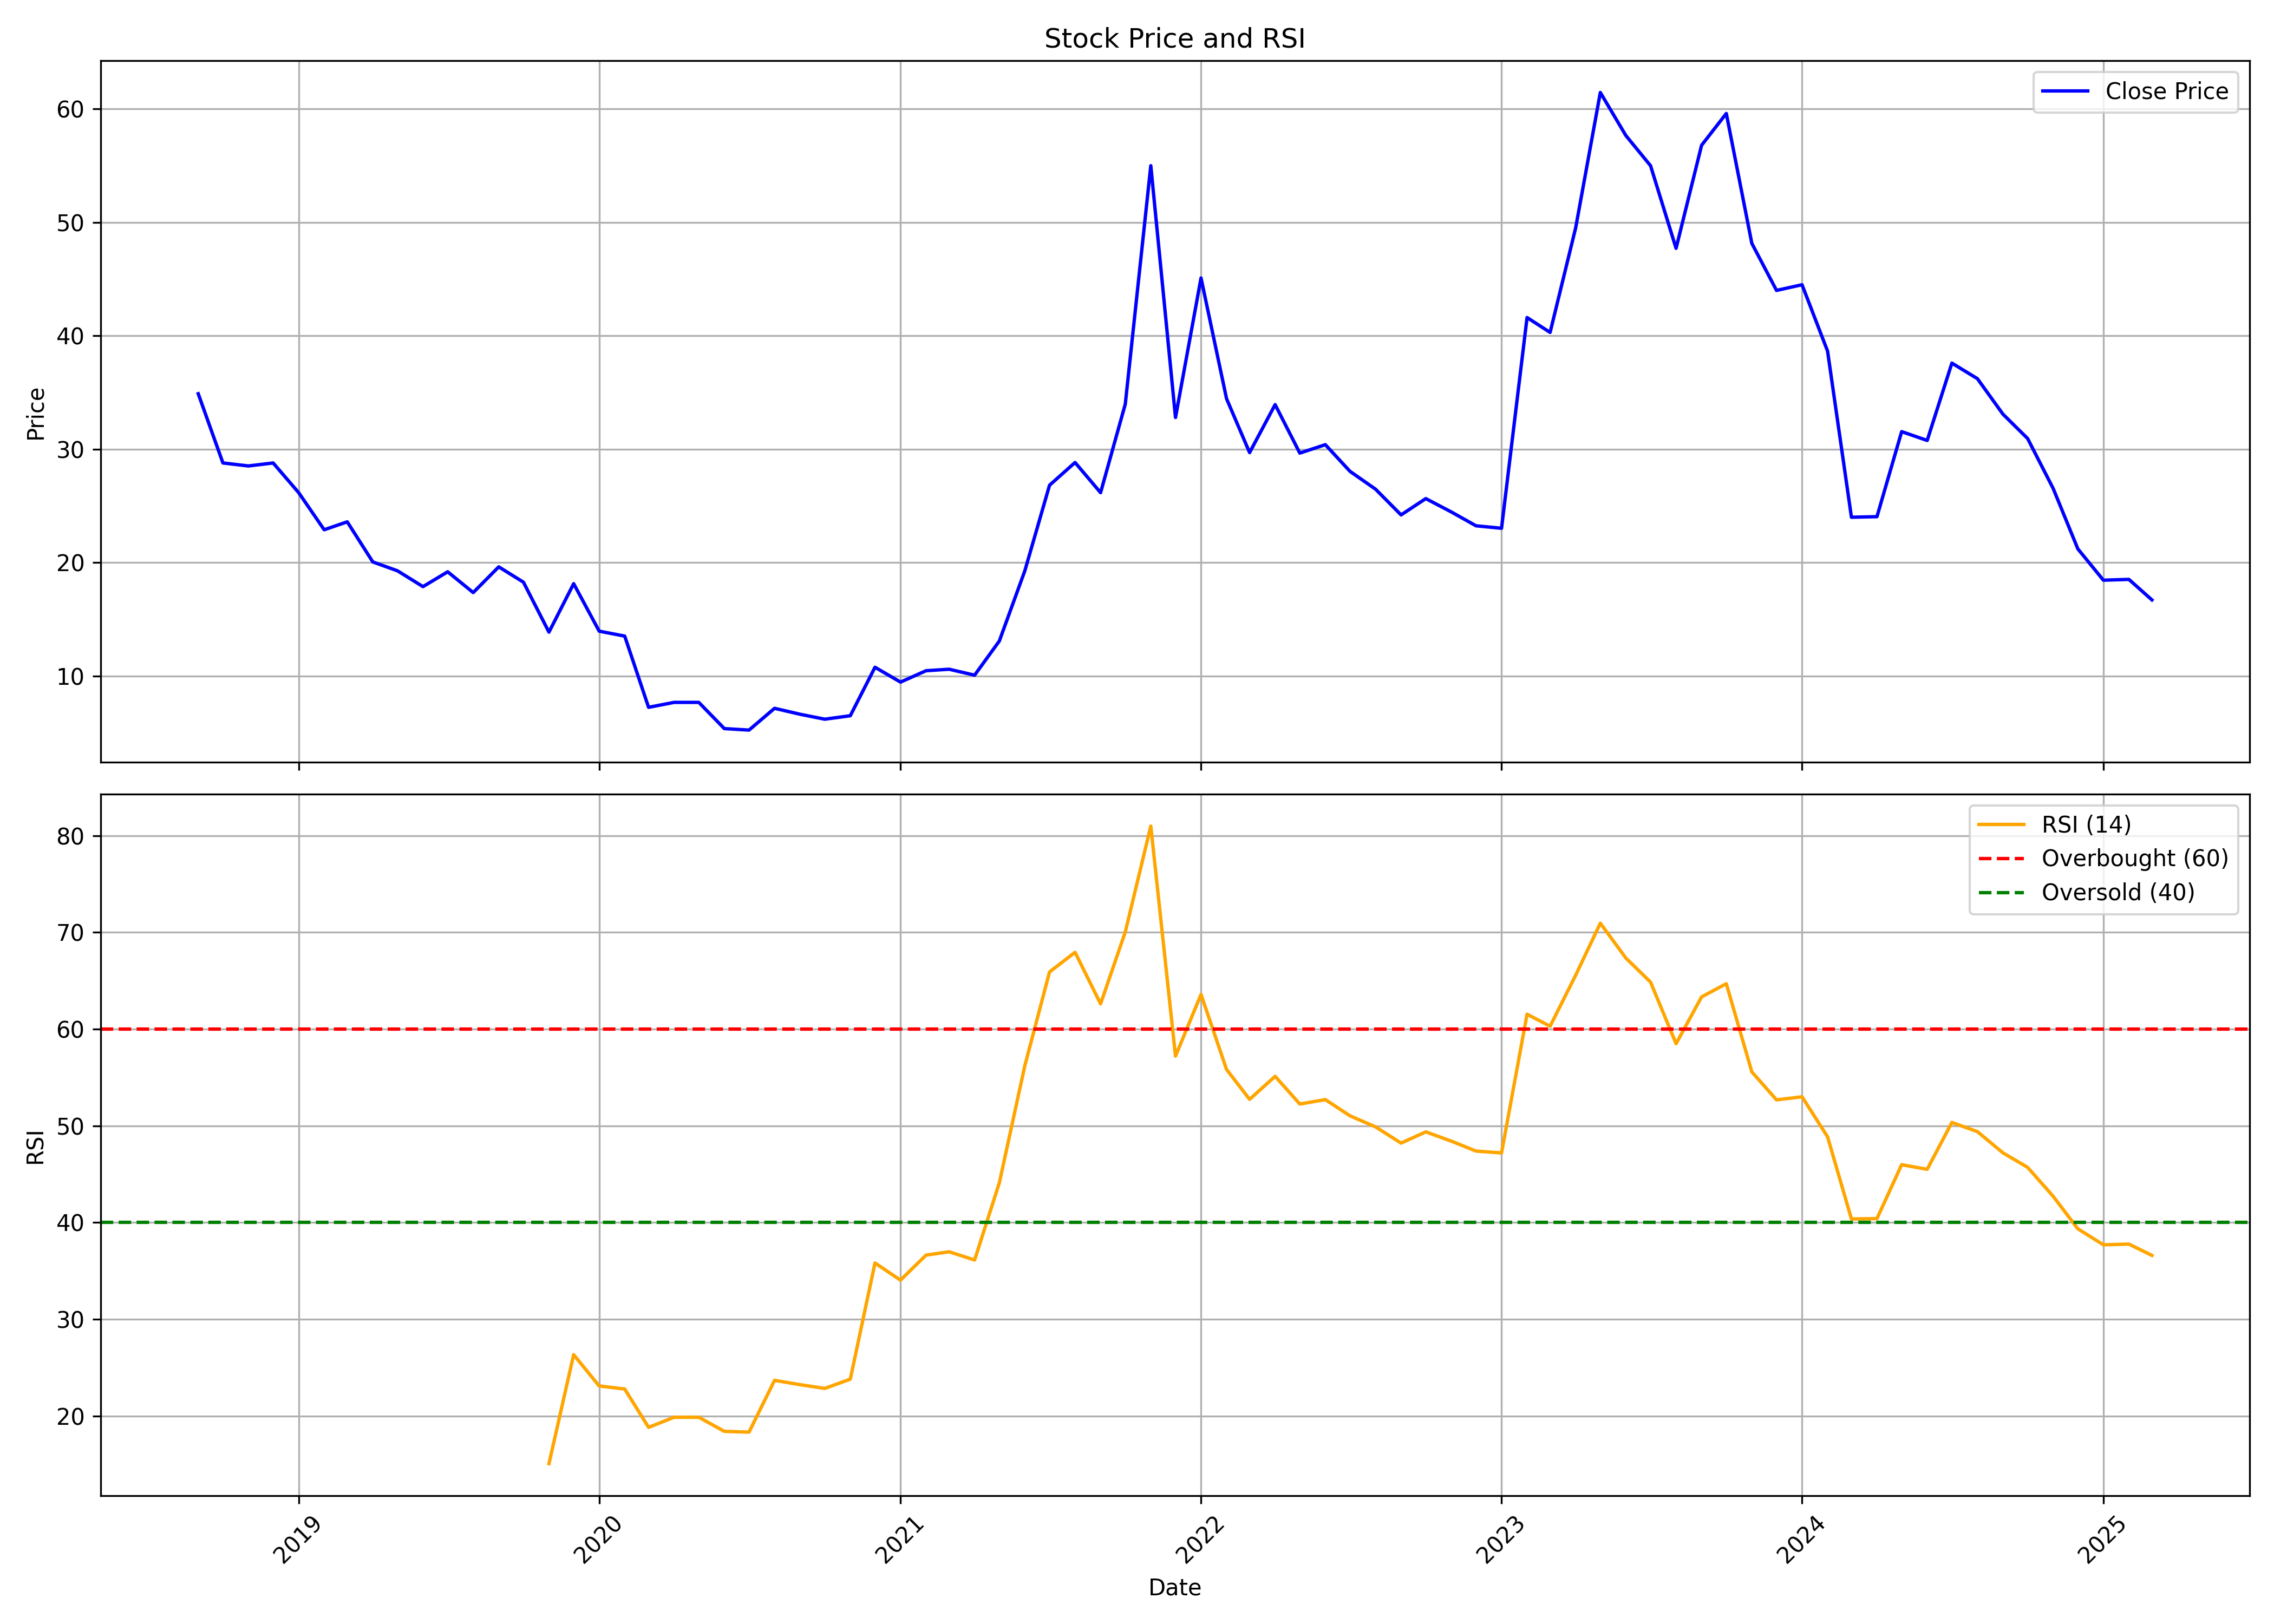

Data behind this chart, as committed beside it:
, date, symbol, open, high, low, close, volume, rsi
0, 2018-09-01, MARSHALL, 35.76, 39.25, 33.63, 34.89, 141011, 
1, 2018-10-01, MARSHALL, 34.02, 39.25, 27.26, 28.78, 251066, 
2, 2018-11-01, MARSHALL, 29.96, 32.27, 26.17, 28.52, 72222, 
3, 2018-12-01, MARSHALL, 28.52, 28.83, 26.39, 28.78, 61905, 
4, 2019-01-01, MARSHALL, 28.78, 31.4, 22.81, 26.17, 223553, 
5, 2019-02-01, MARSHALL, 26.17, 26.17, 22.68, 22.9, 65344, 
6, 2019-03-01, MARSHALL, 22.68, 31.18, 22.24, 23.59, 371445, 
7, 2019-04-01, MARSHALL, 24.42, 25.3, 20.06, 20.06, 199478, 
8, 2019-05-01, MARSHALL, 20.06, 22.85, 17.58, 19.28, 213234, 
9, 2019-06-01, MARSHALL, 20.06, 20.06, 17.45, 17.88, 68783, 
10, 2019-07-01, MARSHALL, 17.92, 19.19, 17.88, 19.19, 17195, 
11, 2019-08-01, MARSHALL, 19.19, 19.19, 16.57, 17.36, 27513, 
12, 2019-09-01, MARSHALL, 17.36, 21.33, 16.57, 19.63, 82541, 
13, 2019-10-01, MARSHALL, 18.32, 18.32, 16.66, 18.27, 30952, 
14, 2019-11-01, MARSHALL, 18.27, 19.19, 11.43, 13.87, 113496, 15.07
15, 2019-12-01, MARSHALL, 13.87, 18.14, 11.69, 18.14, 61904, 26.34
16, 2020-01-01, MARSHALL, 18.14, 18.14, 12.56, 13.96, 110055, 23.11
17, 2020-02-01, MARSHALL, 13.96, 14.39, 13.08, 13.52, 51588, 22.79
18, 2020-03-01, MARSHALL, 13.08, 13.08, 6.76, 7.24, 127251, 18.83
19, 2020-04-01, MARSHALL, 6.978, 8.417, 6.978, 7.676, 55026, 19.87
20, 2020-05-01, MARSHALL, 7.676, 7.85, 6.891, 7.676, 55026, 19.87
21, 2020-06-01, MARSHALL, 7.676, 8.068, 4.667, 5.364, 1482356, 18.41
22, 2020-07-01, MARSHALL, 5.103, 5.408, 4.23, 5.234, 1090266, 18.33
23, 2020-08-01, MARSHALL, 5.234, 9.9, 5.234, 7.152, 835755, 23.69
24, 2020-09-01, MARSHALL, 7.152, 7.807, 6.28, 6.629, 347366, 23.24
25, 2020-10-01, MARSHALL, 6.629, 7.196, 5.844, 6.193, 199477, 22.85
26, 2020-11-01, MARSHALL, 6.193, 6.76, 5.844, 6.498, 223553, 23.81
27, 2020-12-01, MARSHALL, 6.498, 13.52, 6.498, 10.77, 1214084, 35.82
28, 2021-01-01, MARSHALL, 11.3, 13.13, 9.028, 9.464, 216672, 34.05
29, 2021-02-01, MARSHALL, 9.464, 12.08, 9.028, 10.47, 491821, 36.63
30, 2021-03-01, MARSHALL, 10.47, 12.43, 9.202, 10.6, 302654, 36.98
31, 2021-04-01, MARSHALL, 11.12, 11.64, 9.595, 10.07, 82541, 36.13
32, 2021-05-01, MARSHALL, 10.07, 14.78, 9.595, 13.08, 340491, 44.1
33, 2021-06-01, MARSHALL, 13.08, 19.28, 12.43, 19.28, 409276, 56.22
34, 2021-07-01, MARSHALL, 20.24, 28.3, 20.19, 26.82, 1867563, 65.91
35, 2021-08-01, MARSHALL, 28.13, 37.64, 25.82, 28.83, 818557, 67.94
36, 2021-09-01, MARSHALL, 26.78, 30.7, 25.3, 26.17, 295776, 62.61
37, 2021-10-01, MARSHALL, 28.35, 41, 24.9, 33.97, 639712, 70.04
38, 2021-11-01, MARSHALL, 33.97, 55, 24.77, 55, 2264296, 80.99
39, 2021-12-01, MARSHALL, 57.66, 60.62, 31.75, 32.8, 3409044, 57.21
40, 2022-01-01, MARSHALL, 31.84, 48.8, 31.84, 45.1, 2450649, 63.59
41, 2022-02-01, MARSHALL, 42.96, 48.63, 33.15, 34.45, 676250, 55.83
42, 2022-03-01, MARSHALL, 34.45, 35.76, 28.65, 29.7, 422770, 52.74
43, 2022-04-01, MARSHALL, 28.83, 40.56, 28.83, 33.93, 674267, 55.12
44, 2022-05-01, MARSHALL, 33.32, 36.37, 26.34, 29.66, 359258, 52.25
45, 2022-06-01, MARSHALL, 30.49, 35.33, 20.19, 30.4, 978623, 52.71
46, 2022-07-01, MARSHALL, 29.7, 33.01, 26.6, 28.04, 404338, 51.03
47, 2022-08-01, MARSHALL, 28.52, 36.07, 25.34, 26.47, 2054569, 49.89
48, 2022-09-01, MARSHALL, 26.43, 39.08, 23.11, 24.21, 7466209, 48.21
49, 2022-10-01, MARSHALL, 23.59, 29.22, 22.68, 25.64, 1372109, 49.38
50, 2022-11-01, MARSHALL, 25.38, 27.08, 21.63, 24.47, 1271300, 48.42
51, 2022-12-01, MARSHALL, 24.95, 25.08, 21.02, 23.25, 935995, 47.39
52, 2023-01-01, MARSHALL, 23.77, 27.04, 22.07, 23.03, 2199446, 47.2
53, 2023-02-01, MARSHALL, 23.38, 47.97, 22.16, 41.61, 11251868, 61.54
54, 2023-03-01, MARSHALL, 39.69, 43.61, 34.98, 40.3, 2607839, 60.3
55, 2023-04-01, MARSHALL, 40.91, 52.07, 40.21, 49.5, 1937043, 65.56
56, 2023-05-01, MARSHALL, 49.5, 62.37, 47.1, 61.45, 2990262, 70.95
57, 2023-06-01, MARSHALL, 61.49, 62.8, 52.34, 57.66, 3473492, 67.35
58, 2023-07-01, MARSHALL, 57.66, 59.57, 50.59, 55, 1420928, 64.86
59, 2023-08-01, MARSHALL, 54.6, 56.17, 45.79, 47.71, 1040429, 58.49
... 19 more rows
